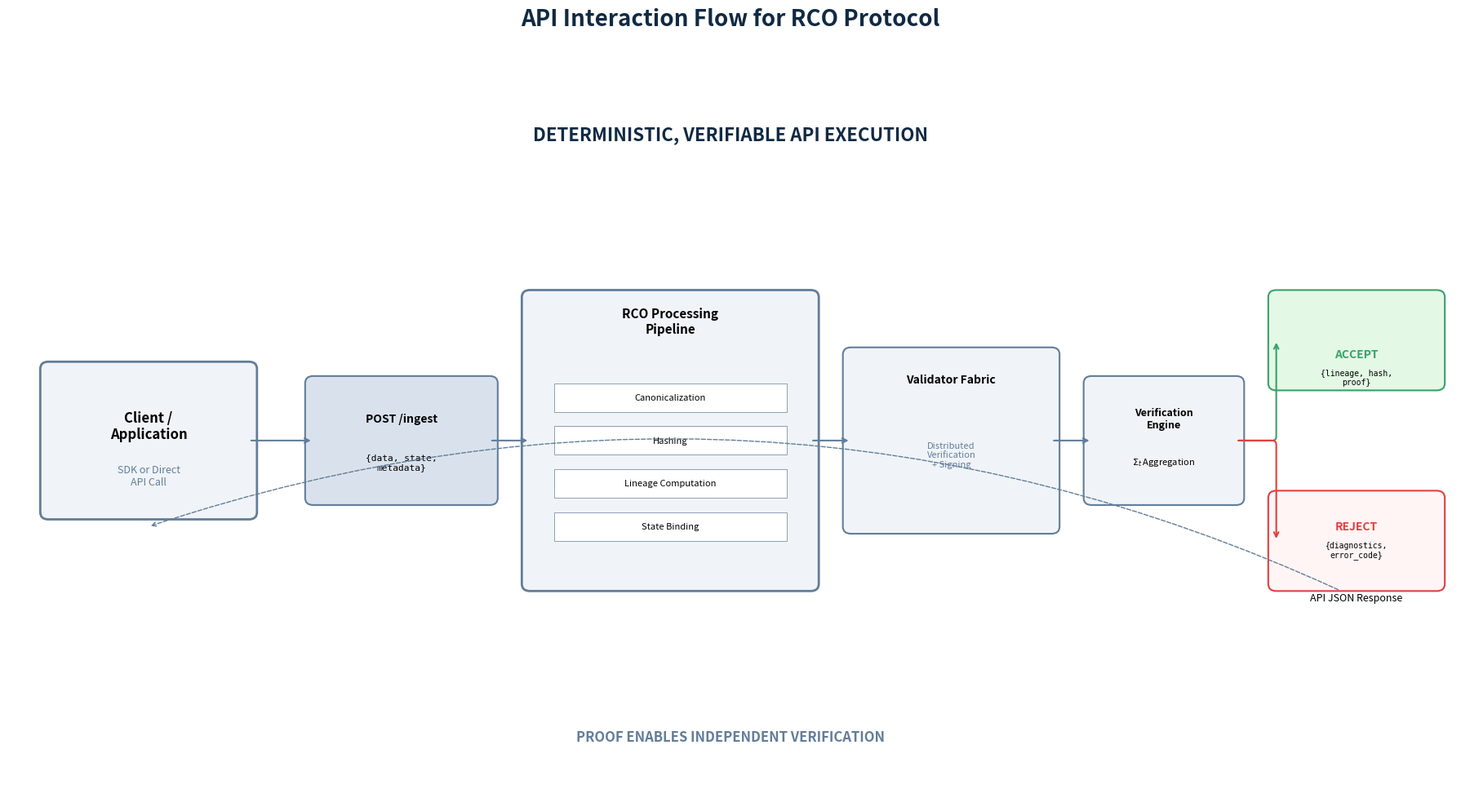

The matplotlib source for this figure: (Note: this script raises an exception after producing the figure.)
import matplotlib.pyplot as plt
import matplotlib.patches as patches

def generate_api_flow_diagram():
    # Setup figure and axis
    fig, ax = plt.subplots(figsize=(18, 10), dpi=300)
    ax.set_xlim(0, 18)
    ax.set_ylim(0, 10)
    ax.axis('off')

    # Color palette
    color_main = '#f0f4f8'
    color_border = '#627d98'
    color_text = '#102a43'
    color_accept = '#e3f9e5'
    color_accept_border = '#38a169'
    color_reject = '#fff5f5'
    color_reject_border = '#e53e3e'
    color_api = '#d9e2ec'

    y_center = 5

    # 1. CLIENT
    ax.add_patch(patches.FancyBboxPatch((0.5, y_center - 1), 2.5, 2, boxstyle="round,pad=0.1", linewidth=2.0, edgecolor=color_border, facecolor=color_main))
    ax.text(1.75, y_center + 0.2, "Client /\nApplication", ha='center', va='center', fontweight='bold', fontsize=12)
    ax.text(1.75, y_center - 0.5, "SDK or Direct\nAPI Call", ha='center', va='center', fontsize=9, color=color_border)

    # 2. API ENDPOINT
    ax.annotate('', xy=(3.8, y_center), xytext=(3.0, y_center), arrowprops=dict(arrowstyle='->', lw=1.5, color=color_border))
    ax.add_patch(patches.FancyBboxPatch((3.8, y_center - 0.8), 2.2, 1.6, boxstyle="round,pad=0.1", linewidth=1.5, edgecolor=color_border, facecolor=color_api))
    ax.text(4.9, y_center + 0.3, "POST /ingest", ha='center', va='center', fontweight='bold', fontsize=10)
    ax.text(4.9, y_center - 0.3, "{data, state,\nmetadata}", ha='center', va='center', fontsize=8, family='monospace')

    # 3. RCO PIPELINE (Large Box)
    ax.annotate('', xy=(6.5, y_center), xytext=(6.0, y_center), arrowprops=dict(arrowstyle='->', lw=1.5, color=color_border))
    ax.add_patch(patches.FancyBboxPatch((6.5, y_center - 2), 3.5, 4, boxstyle="round,pad=0.1", linewidth=2.0, edgecolor=color_border, facecolor=color_main))
    ax.text(8.25, y_center + 1.5, "RCO Processing\nPipeline", ha='center', fontweight='bold', fontsize=11)
    
    # Internal Steps
    steps = ["Canonicalization", "Hashing", "Lineage Computation", "State Binding"]
    for i, step in enumerate(steps):
        s_y = y_center + 0.6 - (i * 0.6)
        ax.add_patch(patches.Rectangle((6.8, s_y - 0.2), 2.9, 0.4, facecolor='white', edgecolor=color_border, lw=0.5))
        ax.text(8.25, s_y, step, ha='center', va='center', fontsize=8)

    # 4. VALIDATORS
    ax.annotate('', xy=(10.5, y_center), xytext=(10.0, y_center), arrowprops=dict(arrowstyle='->', lw=1.5, color=color_border))
    ax.add_patch(patches.FancyBboxPatch((10.5, y_center - 1.2), 2.5, 2.4, boxstyle="round,pad=0.1", linewidth=1.5, edgecolor=color_border, facecolor=color_main))
    ax.text(11.75, y_center + 0.8, "Validator Fabric", ha='center', fontweight='bold', fontsize=10)
    ax.text(11.75, y_center - 0.2, "Distributed\nVerification\n+ Signing", ha='center', va='center', fontsize=8, color=color_border)

    # 5. AGGREGATION & ENGINE
    ax.annotate('', xy=(13.5, y_center), xytext=(13.0, y_center), arrowprops=dict(arrowstyle='->', lw=1.5, color=color_border))
    ax.add_patch(patches.FancyBboxPatch((13.5, y_center - 0.8), 1.8, 1.6, boxstyle="round,pad=0.1", linewidth=1.5, edgecolor=color_border, facecolor=color_main))
    ax.text(14.4, y_center + 0.3, "Verification\nEngine", ha='center', va='center', fontweight='bold', fontsize=9)
    ax.text(14.4, y_center - 0.3, "$\Sigma_t$ Aggregation", ha='center', va='center', fontsize=8)

    # 6. RESPONSE (Split)
    # ACCEPT
    ax.add_patch(patches.FancyBboxPatch((15.8, y_center + 0.8), 2.0, 1.2, boxstyle="round,pad=0.1", linewidth=1.5, edgecolor=color_accept_border, facecolor=color_accept))
    ax.text(16.8, y_center + 1.2, "ACCEPT", ha='center', va='center', fontweight='heavy', fontsize=10, color=color_accept_border)
    ax.text(16.8, y_center + 1.0, "{lineage, hash,\nproof}", ha='center', va='top', fontsize=7, family='monospace')
    
    # REJECT
    ax.add_patch(patches.FancyBboxPatch((15.8, y_center - 2.0), 2.0, 1.2, boxstyle="round,pad=0.1", linewidth=1.5, edgecolor=color_reject_border, facecolor=color_reject))
    ax.text(16.8, y_center - 1.2, "REJECT", ha='center', va='center', fontweight='heavy', fontsize=10, color=color_reject_border)
    ax.text(16.8, y_center - 1.4, "{diagnostics,\nerror_code}", ha='center', va='top', fontsize=7, family='monospace')

    ax.annotate('', xy=(15.8, y_center + 1.4), xytext=(15.3, y_center), arrowprops=dict(arrowstyle='->', lw=1.5, color=color_accept_border, connectionstyle="angle,angleA=0,angleB=90,rad=5"))
    ax.annotate('', xy=(15.8, y_center - 1.4), xytext=(15.3, y_center), arrowprops=dict(arrowstyle='->', lw=1.5, color=color_reject_border, connectionstyle="angle,angleA=0,angleB=-90,rad=5"))

    # Return Arrow
    ax.annotate('API JSON Response', xy=(1.75, y_center - 1.2), xytext=(16.8, y_center - 2.2), 
                ha='center', va='center', arrowprops=dict(arrowstyle='->', lw=1.0, color=color_border, ls='--', connectionstyle="arc3,rad=0.2"), fontsize=9)

    # Annotations
    ax.text(9, 9.2, "DETERMINISTIC, VERIFIABLE API EXECUTION", ha='center', fontweight='bold', fontsize=16, color=color_text)
    ax.text(9, 0.8, "PROOF ENABLES INDEPENDENT VERIFICATION", ha='center', fontweight='bold', fontsize=12, color=color_border)

    plt.title("API Interaction Flow for RCO Protocol", fontsize=20, pad=50, fontweight='bold', color=color_text)
    
    plt.tight_layout()
    plt.savefig('/Users/jitterx/Downloads/RCO_Patent_Documentation/figures/api_interaction_flow.png', bbox_inches='tight')
    plt.close()

if __name__ == "__main__":
    generate_api_flow_diagram()
